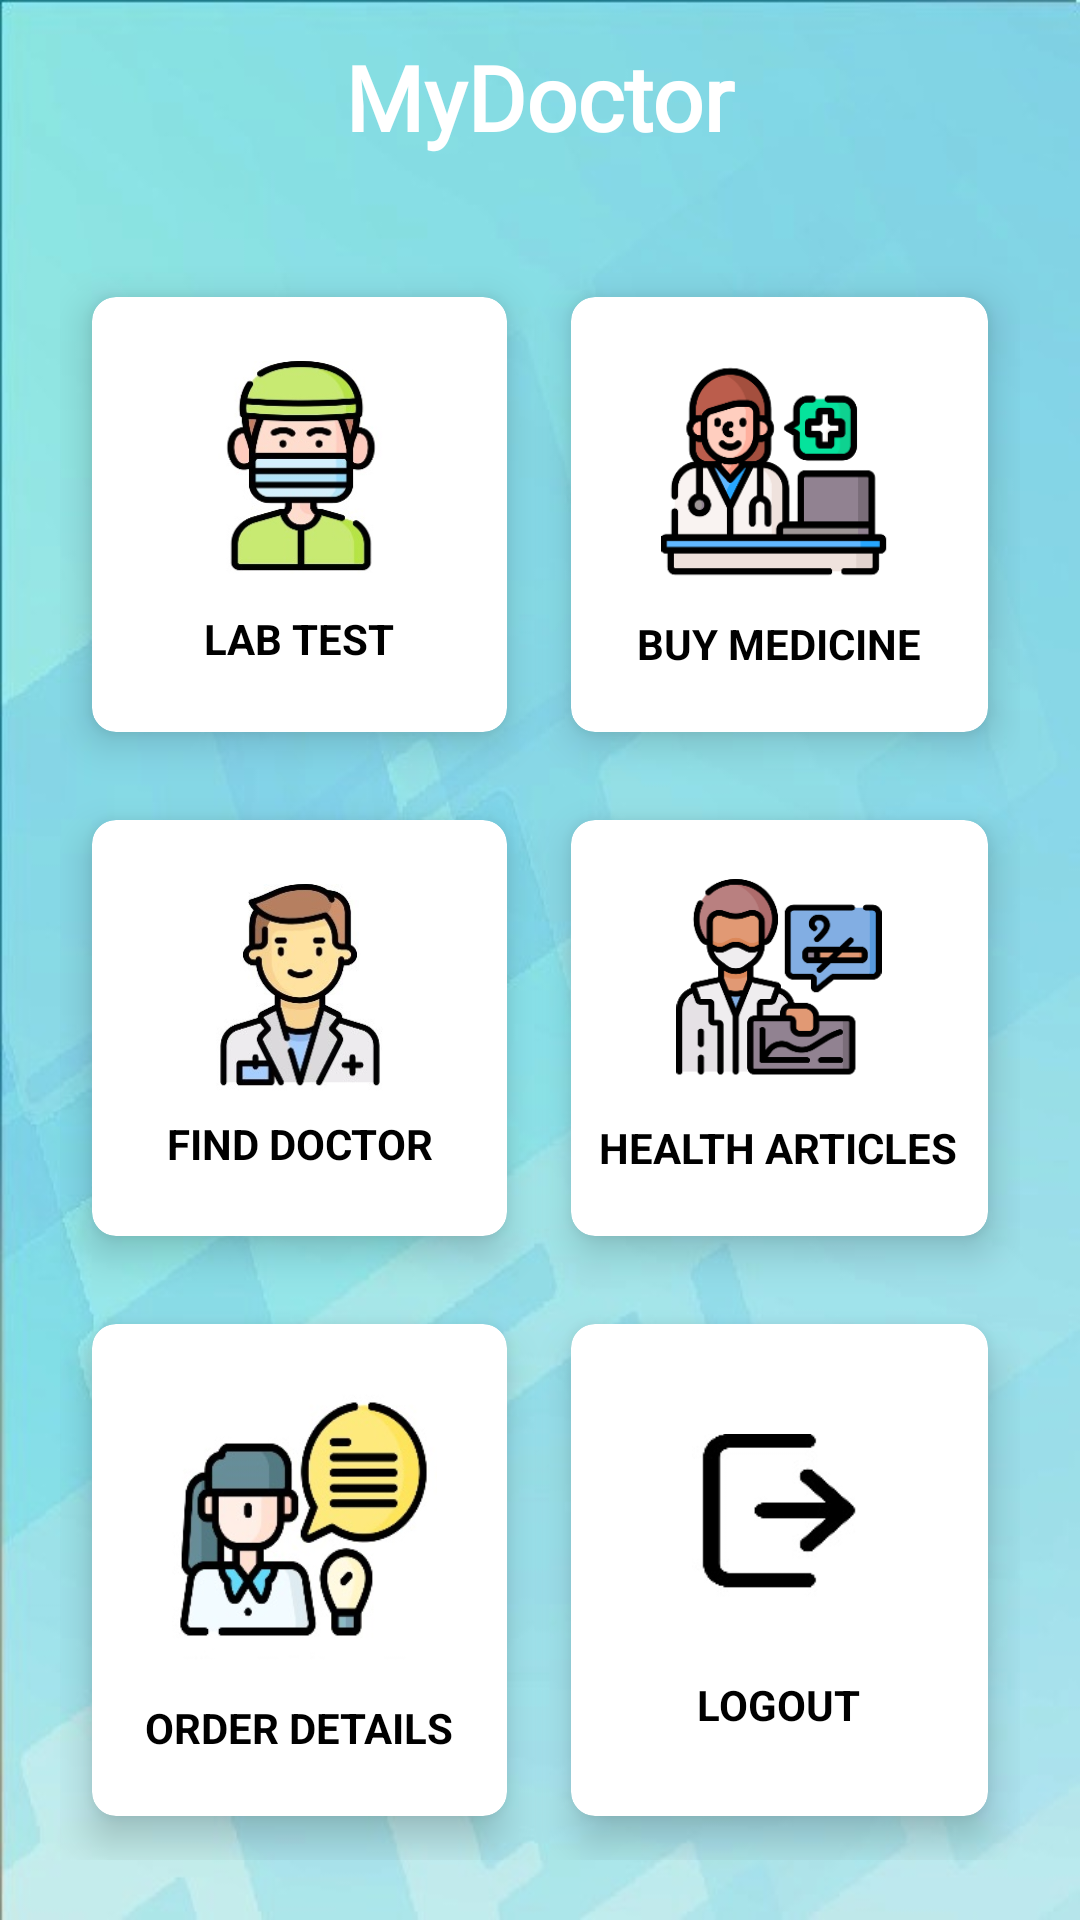

Here is an Android app screen rendered from its layout file. Give the layout XML and the strings, colors and styles it references.
<!-- AndroidManifest.xml: application theme Theme.MonMedecinV3 -->
<!-- res/layout/activity_home.xml -->
<?xml version="1.0" encoding="utf-8"?>
<RelativeLayout xmlns:android="http://schemas.android.com/apk/res/android"
    xmlns:app="http://schemas.android.com/apk/res-auto"
    xmlns:tools="http://schemas.android.com/tools"
    android:layout_width="match_parent"
    android:layout_height="match_parent"
    android:background="@drawable/gradient"
    tools:context=".HomeActivity">

    <TextView
        android:id="@+id/titleHome"
        android:layout_width="wrap_content"
        android:layout_height="wrap_content"
        android:layout_centerHorizontal="true"
        android:layout_marginStart="12dp"
        android:layout_marginTop="12dp"
        android:layout_marginEnd="12dp"
        android:layout_marginBottom="12dp"
        android:fontFamily="@font/jockey_one"
        android:text="MyDoctor"
        android:textColor="@color/white"
        android:textSize="30sp"
        android:textStyle="bold" />

    <GridLayout
        android:layout_width="match_parent"
        android:layout_height="match_parent"
        android:layout_below="@+id/titleHome"
        android:layout_margin="20dp"
        android:columnCount="2"
        android:rowCount="3" >

        <androidx.cardview.widget.CardView
            android:id="@+id/cardLabTest"
            android:layout_width="wrap_content"
            android:layout_height="wrap_content"
            android:layout_row="0"
            android:layout_rowWeight="1"
            android:layout_column="0"
            android:layout_columnWeight="1"
            android:layout_gravity="fill"
            app:cardBackgroundColor="@color/cardview_light_background"
            app:cardCornerRadius="8dp"
            app:cardElevation="8dp"
            app:cardUseCompatPadding="true"
            >
            <LinearLayout
                android:layout_width="wrap_content"
                android:layout_height="wrap_content"
                android:layout_gravity="center_vertical|center_horizontal"
                android:gravity="center"
                android:orientation="vertical">

                <ImageView
                    android:layout_width="95dp"
                    android:layout_height="83dp"
                    android:src="@drawable/lab2" />
                <TextView
                    android:layout_width="wrap_content"
                    android:layout_height="wrap_content"
                    android:text="LAB TEST"
                    android:textAlignment="center"
                    android:textColor="@color/black"
                    android:textStyle="bold"/>
            </LinearLayout>
        </androidx.cardview.widget.CardView>

        <androidx.cardview.widget.CardView
            android:id="@+id/cardBuyMedicine"
            android:layout_width="50dp"
            android:layout_height="wrap_content"
            android:layout_row="0"
            android:layout_rowWeight="1"
            android:layout_column="1"
            android:layout_columnWeight="1"
            android:layout_gravity="fill"
            app:cardBackgroundColor="@color/cardview_light_background"
            app:cardCornerRadius="8dp"
            app:cardElevation="8dp"
            app:cardUseCompatPadding="true">

            <LinearLayout
                android:layout_width="wrap_content"
                android:layout_height="wrap_content"
                android:layout_gravity="center_vertical|center_horizontal"
                android:gravity="center"
                android:orientation="vertical">

                <ImageView
                    android:layout_width="112dp"
                    android:layout_height="86dp"
                    android:src="@drawable/medecine2" />

                <TextView
                    android:layout_width="wrap_content"
                    android:layout_height="wrap_content"
                    android:text="BUY MEDICINE"
                    android:textAlignment="center"
                    android:textColor="@color/black"
                    android:textStyle="bold" />
            </LinearLayout>
        </androidx.cardview.widget.CardView>

        <androidx.cardview.widget.CardView
            android:id="@+id/cardFindDoctor"
            android:layout_width="wrap_content"
            android:layout_height="wrap_content"
            android:layout_row="1"
            android:layout_rowWeight="1"
            android:layout_column="0"
            android:layout_columnWeight="1"
            android:layout_gravity="fill"
            app:cardBackgroundColor="@color/cardview_light_background"
            app:cardCornerRadius="8dp"
            app:cardElevation="8dp"
            app:cardUseCompatPadding="true">

            <LinearLayout
                android:layout_width="wrap_content"
                android:layout_height="wrap_content"
                android:layout_gravity="center_vertical|center_horizontal"
                android:gravity="center"
                android:orientation="vertical">

                <ImageView
                    android:layout_width="90dp"
                    android:layout_height="77dp"
                    android:src="@drawable/doctor" />

                <TextView
                    android:layout_width="wrap_content"
                    android:layout_height="wrap_content"
                    android:text="FIND DOCTOR"
                    android:textAlignment="center"
                    android:textColor="@color/black"
                    android:textStyle="bold" />
            </LinearLayout>
        </androidx.cardview.widget.CardView>

        <androidx.cardview.widget.CardView
            android:id="@+id/cardHealthArticles"
            android:layout_width="125dp"
            android:layout_height="wrap_content"
            android:layout_row="1"
            android:layout_rowWeight="1"
            android:layout_column="1"
            android:layout_columnWeight="1"
            android:layout_gravity="fill"
            app:cardBackgroundColor="@color/cardview_light_background"
            app:cardCornerRadius="8dp"
            app:cardElevation="8dp"
            app:cardUseCompatPadding="true"
            >
            <LinearLayout
                android:layout_width="wrap_content"
                android:layout_height="wrap_content"
                android:layout_gravity="center_vertical|center_horizontal"
                android:gravity="center"
                android:orientation="vertical">

                <ImageView
                    android:layout_width="120dp"
                    android:layout_height="80dp"
                    android:src="@drawable/article2" />
                <TextView
                    android:layout_width="wrap_content"
                    android:layout_height="wrap_content"
                    android:text="HEALTH ARTICLES"
                    android:textAlignment="center"
                    android:textColor="@color/black"
                    android:textStyle="bold"/>
            </LinearLayout>
        </androidx.cardview.widget.CardView>

        <androidx.cardview.widget.CardView
            android:id="@+id/cardOrderDetails"
            android:layout_width="wrap_content"
            android:layout_height="wrap_content"
            android:layout_row="2"
            android:layout_rowWeight="1"
            android:layout_column="0"
            android:layout_columnWeight="1"
            android:layout_gravity="fill"
            app:cardBackgroundColor="@color/cardview_light_background"
            app:cardCornerRadius="8dp"
            app:cardElevation="8dp"
            app:cardUseCompatPadding="true"
            >
            <LinearLayout
                android:layout_width="wrap_content"
                android:layout_height="wrap_content"
                android:layout_gravity="center_vertical|center_horizontal"
                android:gravity="center"
                android:orientation="vertical">

                <ImageView
                    android:layout_width="match_parent"
                    android:layout_height="105dp"
                    android:src="@drawable/order2" />
                <TextView
                    android:layout_width="wrap_content"
                    android:layout_height="wrap_content"
                    android:text="ORDER DETAILS"
                    android:textAlignment="center"
                    android:textColor="@color/black"
                    android:textStyle="bold"/>
            </LinearLayout>
        </androidx.cardview.widget.CardView>

        <androidx.cardview.widget.CardView
            android:id="@+id/cardExit"
            android:layout_width="wrap_content"
            android:layout_height="wrap_content"
            android:layout_row="2"
            android:layout_rowWeight="1"
            android:layout_column="1"
            android:layout_columnWeight="1"
            android:layout_gravity="fill"
            app:cardBackgroundColor="@color/cardview_light_background"
            app:cardCornerRadius="8dp"
            app:cardElevation="8dp"
            app:cardUseCompatPadding="true">

            <LinearLayout
                android:layout_width="wrap_content"
                android:layout_height="wrap_content"
                android:layout_gravity="center_vertical|center_horizontal"
                android:gravity="center"
                android:orientation="vertical">

                <ImageView
                    android:layout_width="58dp"
                    android:layout_height="90dp"
                    android:src="@drawable/logout" />

                <TextView
                    android:layout_width="wrap_content"
                    android:layout_height="wrap_content"
                    android:text="LOGOUT"
                    android:textAlignment="center"
                    android:textColor="@color/black"
                    android:textStyle="bold" />
            </LinearLayout>
        </androidx.cardview.widget.CardView>
    </GridLayout>
</RelativeLayout>
<!-- resources referenced by this layout -->
<resources>
  <!-- drawable article2: png bitmap (drawable, 11606 bytes) -->
  <!-- drawable doctor: png bitmap (drawable, 15753 bytes) -->
  <!-- drawable gradient: jpg bitmap (drawable, 28759 bytes) -->
  <!-- drawable lab2: png bitmap (drawable, 15592 bytes) -->
  <!-- drawable logout: png bitmap (drawable, 3852 bytes) -->
  <!-- drawable medecine2: png bitmap (drawable, 13554 bytes) -->
  <!-- drawable order2: png bitmap (drawable, 16864 bytes) -->
  <style name="Theme.MonMedecinV3" parent="Base.Theme.MonMedecinV3" />
  <style name="Base.Theme.MonMedecinV3" parent="Theme.Material3.DayNight.NoActionBar">
          
          
      </style>
  <!-- not gathered from this repository: default colours our renderer supplied (Android Studio template values) -->
  <color name="black">#FF000000</color>
  <color name="white">#FFFFFFFF</color>
</resources>
